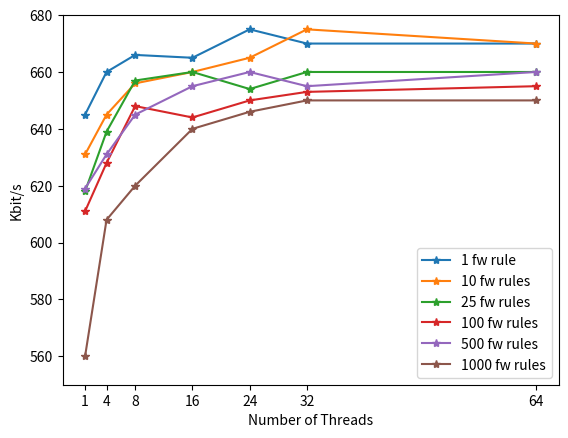

Python code for this plot:
#!/usr/bin/env python

import matplotlib.pyplot as plt

def pplot(x, y, lbl):
    plt.xticks(x)
    plt.xlabel('Number of Threads')
    plt.ylabel('Kbit/s')
    plt.plot(x, y, '-*', label=lbl)

plt.ylim(550, 680)
pplot([1, 4, 8, 16, 24, 32, 64], [645, 660, 666, 665, 675, 670, 670], '1 fw rule') # 1
pplot([1, 4, 8, 16, 24, 32, 64], [631, 645, 656, 660, 665, 675, 670], '10 fw rules') # 10
pplot([1, 4, 8, 16, 24, 32, 64], [618, 639, 657, 660, 654, 660, 660], '25 fw rules') # 25
pplot([1, 4, 8, 16, 24, 32, 64], [611, 628, 648, 644, 650, 653, 655], '100 fw rules') # 100
pplot([1, 4, 8, 16, 24, 32, 64], [619, 631, 645, 655, 660, 655, 660], '500 fw rules') # 500
pplot([1, 4, 8, 16, 24, 32, 64], [560, 608, 620, 640, 646, 650, 650], '1000 fw rules') # 1000
plt.legend(loc="lower right")
plt.show()
